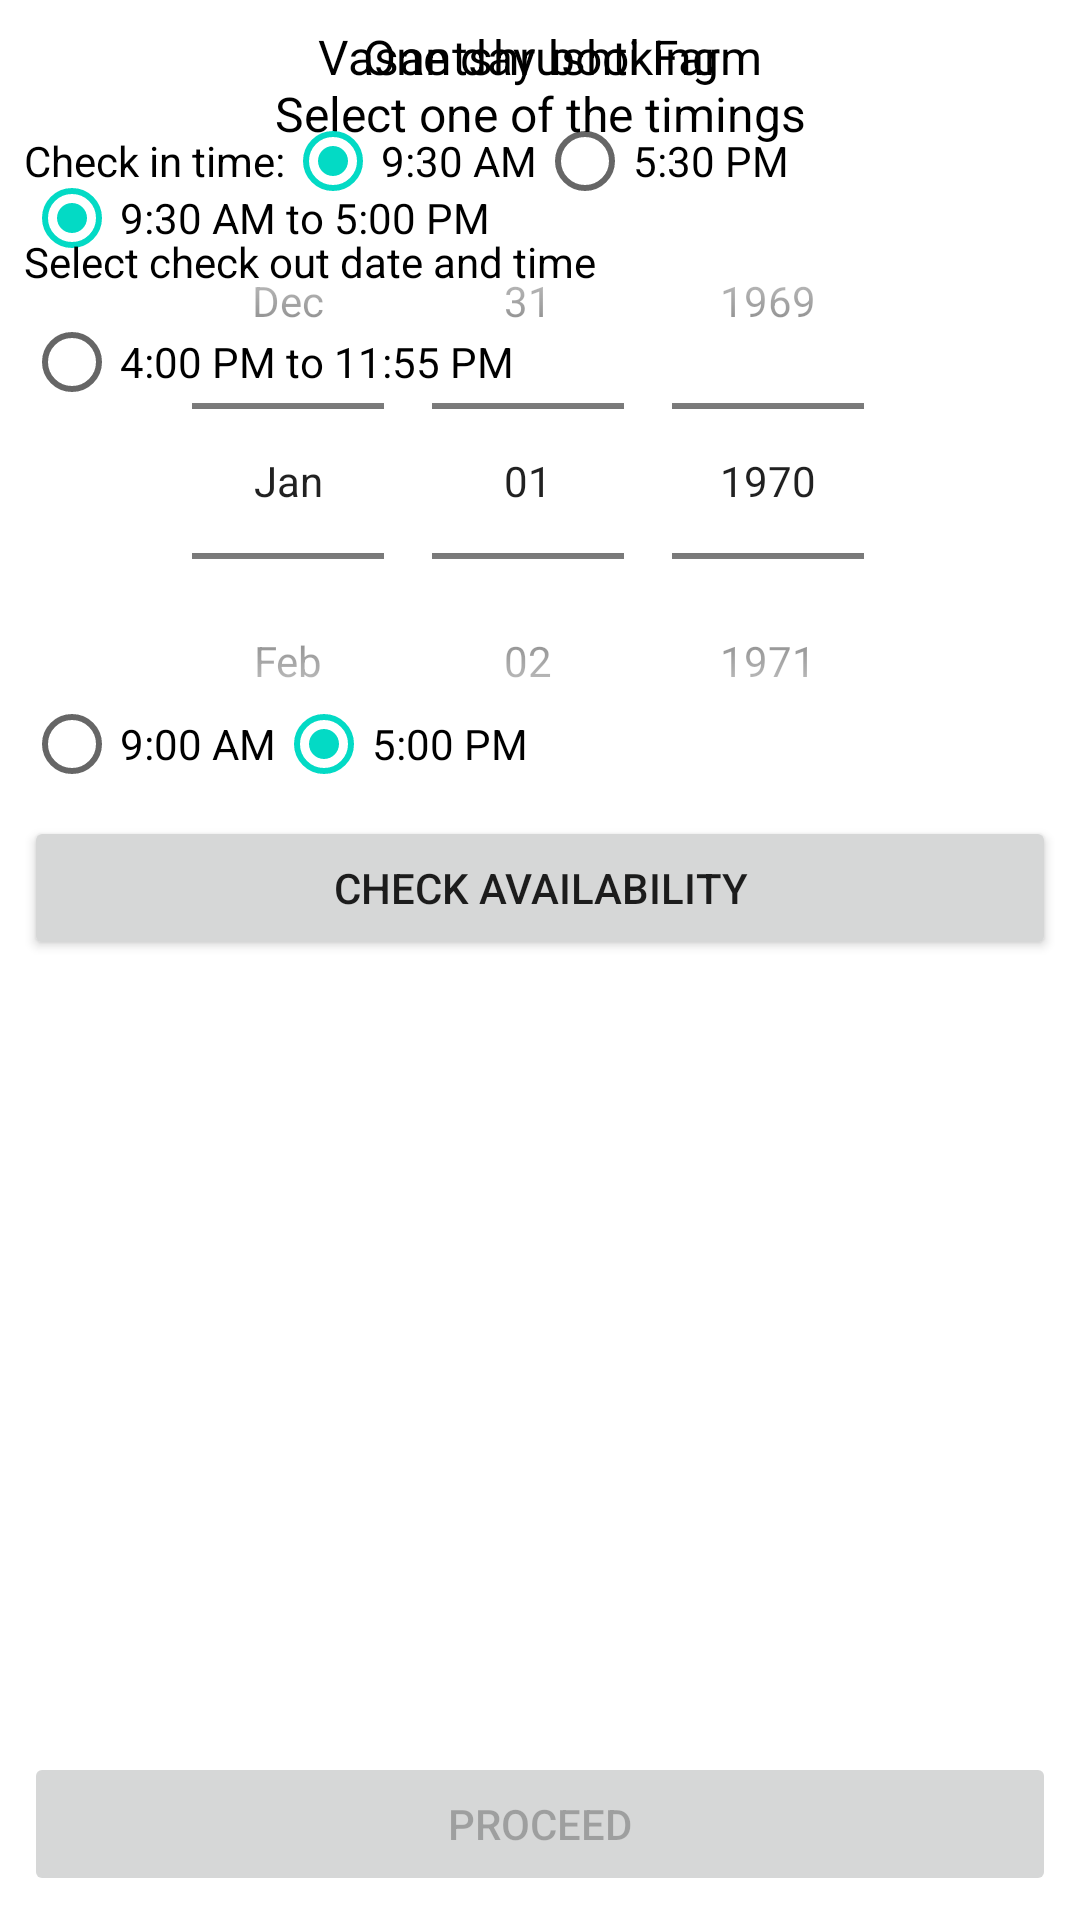

Reconstruct the res/layout file that produces this screen, plus the resources it refers to.
<!-- AndroidManifest.xml: application theme Theme.BookingScheduler -->
<!-- res/layout/fragment_time_frame_input.xml -->
<?xml version="1.0" encoding="utf-8"?>
<androidx.constraintlayout.widget.ConstraintLayout xmlns:android="http://schemas.android.com/apk/res/android"
    xmlns:app="http://schemas.android.com/apk/res-auto"
    android:layout_width="match_parent"
    android:layout_height="match_parent"
    android:padding="8dp">

    <androidx.constraintlayout.widget.ConstraintLayout
        android:id="@+id/one_day_container"
        android:layout_width="match_parent"
        android:layout_height="0dp"
        app:layout_constraintBottom_toTopOf="@+id/check_availability"
        app:layout_constraintTop_toTopOf="parent">

        <TextView
            android:id="@+id/select_timings_text"
            android:layout_width="match_parent"
            android:layout_height="wrap_content"
            android:text="@string/one_day_booking_select_one_of_the_timings"
            android:textAlignment="center"
            android:textColor="@color/title_color"
            android:textSize="16sp"
            app:layout_constraintTop_toTopOf="parent" />

        <RadioGroup
            android:id="@+id/one_day_booking_timing_group"
            android:layout_width="match_parent"
            android:layout_height="wrap_content"
            app:layout_constraintTop_toBottomOf="@id/select_timings_text">

            <RadioButton
                android:id="@+id/one_day_booking_timing_9_30_am_to_5_00_pm"
                android:layout_width="wrap_content"
                android:layout_height="wrap_content"
                android:checked="true"
                android:text="@string/_9_30_am_to_5_00_pm" />

            <RadioButton
                android:id="@+id/one_day_booking_timing_4_00_pm_to_11_55_pm"
                android:layout_width="wrap_content"
                android:layout_height="wrap_content"
                android:text="@string/_4_00_pm_to_11_55_pm" />

        </RadioGroup>


    </androidx.constraintlayout.widget.ConstraintLayout>

    <androidx.constraintlayout.widget.ConstraintLayout
        android:id="@+id/not_one_day_container"
        android:layout_width="match_parent"
        android:layout_height="0dp"
        app:layout_constraintBottom_toTopOf="@+id/check_availability"
        app:layout_constraintTop_toTopOf="parent">

        <TextView
            android:id="@+id/check_in_date"
            android:layout_width="wrap_content"
            android:layout_height="wrap_content"
            android:text="@string/app_name"
            android:textAlignment="center"
            android:textColor="@color/title_color"
            android:textSize="16sp"
            app:layout_constraintEnd_toEndOf="parent"
            app:layout_constraintStart_toStartOf="parent"
            app:layout_constraintTop_toTopOf="parent" />

        <RadioGroup
            android:id="@+id/check_in_time"
            android:layout_width="match_parent"
            android:layout_height="wrap_content"
            android:orientation="horizontal"
            app:layout_constraintTop_toBottomOf="@+id/check_in_date">

            <TextView
                android:layout_width="wrap_content"
                android:layout_height="wrap_content"
                android:text="@string/check_in_time"
                android:textColor="@color/title_color" />

            <RadioButton
                android:id="@+id/_9_30am"
                android:layout_width="wrap_content"
                android:layout_height="wrap_content"
                android:checked="true"
                android:text="@string/_9_30_am" />

            <RadioButton
                android:id="@+id/_5_30pm"
                android:layout_width="wrap_content"
                android:layout_height="wrap_content"
                android:text="@string/_5_30_pm" />

        </RadioGroup>

        <TextView
            android:id="@+id/checkoutText"
            android:layout_width="match_parent"
            android:layout_height="wrap_content"
            android:text="@string/select_check_out_date_and_time"
            android:textColor="@color/title_color"
            app:layout_constraintTop_toBottomOf="@+id/check_in_time" />

        <DatePicker
            android:id="@+id/check_out_date_picker"
            android:layout_width="match_parent"
            android:layout_height="wrap_content"
            android:calendarViewShown="false"
            android:clickable="false"
            android:datePickerMode="spinner"
            android:focusable="false"
            app:layout_constraintBottom_toTopOf="@+id/check_out_time"
            app:layout_constraintTop_toBottomOf="@+id/checkoutText" />

        <RadioGroup
            android:id="@+id/check_out_time"
            android:layout_width="match_parent"
            android:layout_height="wrap_content"
            android:orientation="horizontal"
            app:layout_constraintBottom_toBottomOf="parent">

            <RadioButton
                android:id="@+id/_9am"
                android:layout_width="wrap_content"
                android:layout_height="wrap_content"
                android:text="@string/_9_00_am" />

            <RadioButton
                android:id="@+id/_5pm"
                android:layout_width="wrap_content"
                android:layout_height="wrap_content"
                android:checked="true"
                android:text="@string/_5_00_pm" />

        </RadioGroup>
    </androidx.constraintlayout.widget.ConstraintLayout>


    <Button
        android:id="@+id/check_availability"
        android:layout_width="match_parent"
        android:layout_height="wrap_content"
        android:text="@string/check_availability"
        app:layout_constraintBottom_toTopOf="@+id/guideline40" />

    <androidx.constraintlayout.widget.Guideline
        android:id="@+id/guideline40"
        android:layout_width="wrap_content"
        android:layout_height="wrap_content"
        android:orientation="horizontal"
        app:layout_constraintGuide_percent="0.5" />

    <androidx.constraintlayout.widget.ConstraintLayout
        android:id="@+id/results"
        android:layout_width="match_parent"
        android:layout_height="0dp"
        app:layout_constraintBottom_toTopOf="@+id/next"
        app:layout_constraintTop_toBottomOf="@+id/guideline40">

        <ProgressBar
            android:id="@+id/loading_icon"
            android:layout_width="wrap_content"
            android:layout_height="wrap_content"
            android:indeterminate="true"
            android:visibility="gone"
            app:layout_constraintBottom_toBottomOf="parent"
            app:layout_constraintEnd_toEndOf="parent"
            app:layout_constraintStart_toStartOf="parent"
            app:layout_constraintTop_toTopOf="parent" />


        <ScrollView
            android:id="@+id/left_scroll_view"
            android:layout_width="0dp"
            android:layout_height="0dp"
            app:layout_constraintBottom_toTopOf="@+id/bungalow5_1"
            app:layout_constraintEnd_toStartOf="@+id/guideline50"
            app:layout_constraintStart_toStartOf="parent"
            app:layout_constraintTop_toTopOf="parent">

            <LinearLayout
                android:id="@+id/accommodation_list1"
                android:layout_width="match_parent"
                android:layout_height="wrap_content"
                android:orientation="vertical">

            </LinearLayout>
        </ScrollView>

        <ScrollView
            android:id="@+id/right_scroll_view"
            android:layout_width="0dp"
            android:layout_height="0dp"
            app:layout_constraintBottom_toTopOf="@+id/bungalow5_1"
            app:layout_constraintEnd_toEndOf="parent"
            app:layout_constraintStart_toEndOf="@+id/guideline50"
            app:layout_constraintTop_toTopOf="parent">

            <LinearLayout
                android:id="@+id/accommodation_list2"
                android:layout_width="match_parent"
                android:layout_height="wrap_content"
                android:orientation="vertical">

            </LinearLayout>
        </ScrollView>

        <Button
            android:id="@+id/bungalow5_1"
            android:layout_width="0dp"
            android:layout_height="wrap_content"
            android:layout_marginEnd="4dp"
            android:text="@string/bungalow_5_1"
            android:visibility="gone"
            app:layout_constraintBottom_toBottomOf="parent"
            app:layout_constraintEnd_toStartOf="@+id/guideline33"
            app:layout_constraintStart_toStartOf="parent" />

        <Button
            android:id="@+id/bungalow_and_rooms"
            android:layout_width="0dp"
            android:layout_height="wrap_content"
            android:layout_marginEnd="4dp"
            android:text="@string/bungalow_and_rooms"
            android:visibility="gone"
            app:layout_constraintBottom_toBottomOf="parent"
            app:layout_constraintEnd_toStartOf="@+id/guideline66"
            app:layout_constraintStart_toEndOf="@+id/guideline33" />

        <Button
            android:id="@+id/select_all"
            android:layout_width="0dp"
            android:layout_height="wrap_content"
            android:layout_marginStart="4dp"
            android:text="@string/select_all"
            android:visibility="gone"
            app:layout_constraintBottom_toBottomOf="parent"
            app:layout_constraintEnd_toEndOf="parent"
            app:layout_constraintStart_toEndOf="@+id/guideline66" />

        <androidx.constraintlayout.widget.Guideline
            android:id="@+id/guideline50"
            android:layout_width="wrap_content"
            android:layout_height="match_parent"
            android:orientation="vertical"
            app:layout_constraintGuide_percent=".5" />

        <androidx.constraintlayout.widget.Guideline
            android:id="@+id/guideline33"
            android:layout_width="wrap_content"
            android:layout_height="match_parent"
            android:orientation="vertical"
            app:layout_constraintGuide_percent=".33" />

        <androidx.constraintlayout.widget.Guideline
            android:id="@+id/guideline66"
            android:layout_width="wrap_content"
            android:layout_height="match_parent"
            android:orientation="vertical"
            app:layout_constraintGuide_percent=".66" />
    </androidx.constraintlayout.widget.ConstraintLayout>

    <Button
        android:id="@+id/next"
        android:layout_width="match_parent"
        android:layout_height="wrap_content"
        android:enabled="false"
        android:text="@string/proceed"
        app:layout_constraintBottom_toBottomOf="parent" />


</androidx.constraintlayout.widget.ConstraintLayout>
<!-- resources referenced by this layout -->
<resources>
  <color name="title_color">#FF000000</color>
  <string name="_4_00_pm_to_11_55_pm">4:00 PM to 11:55 PM</string>
  <string name="_5_00_pm">5:00 PM</string>
  <string name="_5_30_pm">5:30 PM</string>
  <string name="_9_00_am">9:00 AM</string>
  <string name="_9_30_am">9:30 AM</string>
  <string name="_9_30_am_to_5_00_pm">9:30 AM to 5:00 PM</string>
  <string name="app_name">Vasantshrushti Farm</string>
  <string name="bungalow_5_1">Bungalow (5 + 1)</string>
  <string name="bungalow_and_rooms">Bungalow &amp; Rooms</string>
  <string name="check_availability">Check availability</string>
  <string name="check_in_time">Check in time:</string>
  <string name="one_day_booking_select_one_of_the_timings">One day booking\nSelect one of the timings</string>
  <string name="proceed">Proceed</string>
  <string name="select_all">Whole resort</string>
  <string name="select_check_out_date_and_time">Select check out date and time</string>
  <style name="Theme.BookingScheduler" parent="Theme.MaterialComponents.DayNight.DarkActionBar">
          
          <item name="colorPrimary">@color/purple_500</item>
          <item name="colorPrimaryVariant">@color/purple_700</item>
          <item name="colorOnPrimary">@color/white</item>
          
          <item name="colorSecondary">@color/teal_200</item>
          <item name="colorSecondaryVariant">@color/teal_700</item>
          <item name="colorOnSecondary">@color/black</item>
          
          <item name="android:statusBarColor" tools:targetApi="l">?attr/colorPrimaryVariant</item>
          
      </style>
  <color name="purple_500">#FF6200EE</color>
  <color name="purple_700">#FF3700B3</color>
  <color name="white">#FFFFFFFF</color>
  <color name="teal_200">#FF03DAC5</color>
  <color name="teal_700">#FF018786</color>
  <color name="black">#FF000000</color>
</resources>
